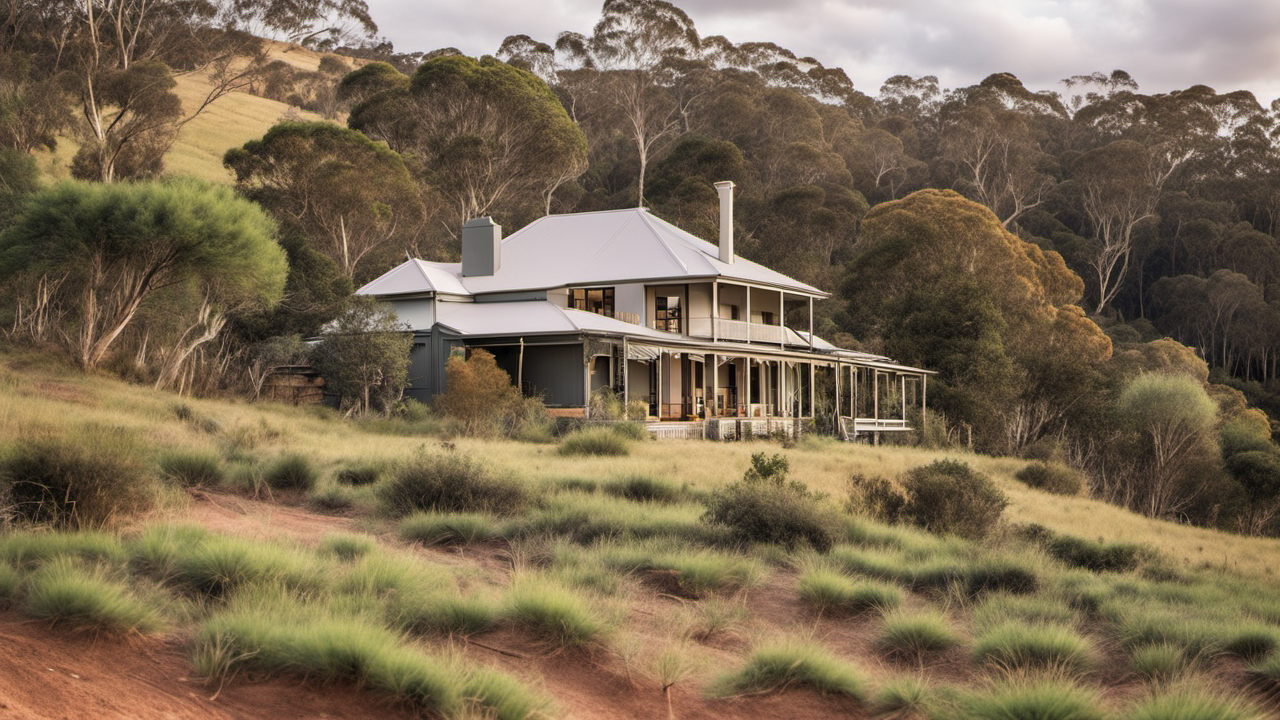
Generation parameters embedded in this image by AUTOMATIC1111 Stable Diffusion web UI or a fork of it (Forge, ...) (PNG 'parameters' text chunk):
A photo of Australian farmhouse, in the bush, award winning
Steps: 20, Sampler: DPM++ 2M Karras, CFG scale: 7, Seed: 173735341, Size: 1280x720, Model hash: 31e35c80fc, Model: sd_xl_base_1.0, Refiner: sd_xl_refiner_1.0 [7440042bbd], Refiner switch at: 0.8, Version: v1.6.0